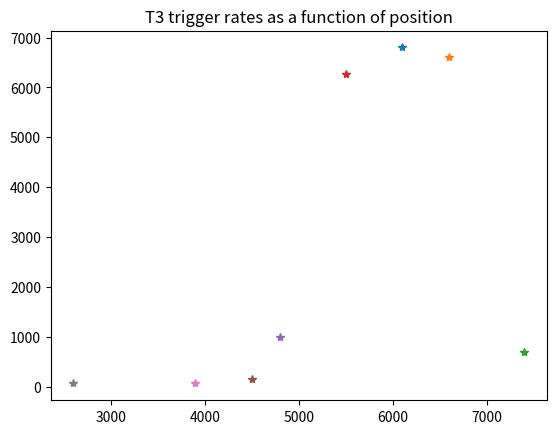

This chart was generated by the following Python code:
#!/usr/bin/env python2
# -*- coding: utf-8 -*-
"""
Created on Wed Feb  1 13:44:07 2017

@author: para
"""

import matplotlib.pyplot as plt

t3_rates = {
            '6100': 6800,
            '6600': 6600,
            '7400': 700,
            '5500': 6260,
            '4800': 1000,
            '4500': 150,
            '3900': 65,
            '2600': 65
            }
    
pos = []
rate = []
for key in t3_rates:
    pos.append(int(key))
    rate.append(t3_rates[key])
    
for p,r in zip(pos,rate):
    plt.plot(p,r,'*')
  
    plt.title('T3 trigger rates as a function of position')
plt.show()